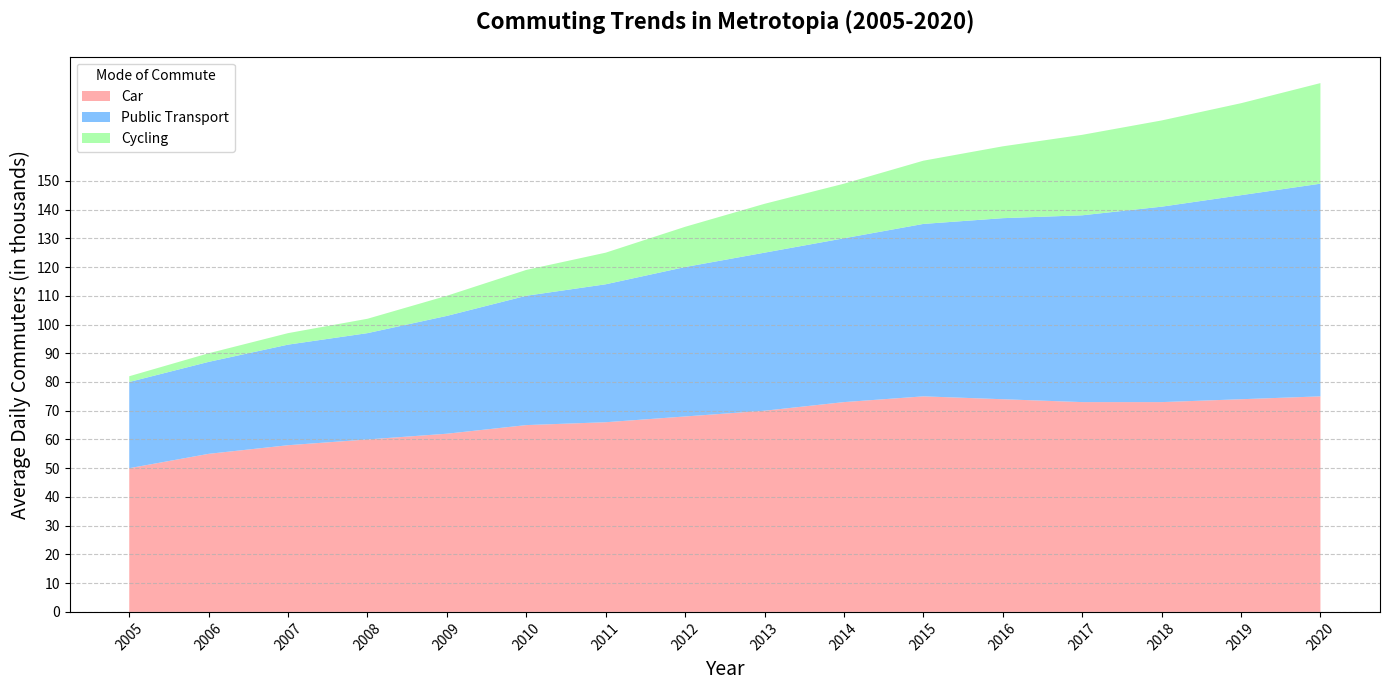

Here is the Python script that generated this plot:
import matplotlib.pyplot as plt
import numpy as np

years = np.arange(2005, 2021)

car_commuters = np.array([50, 55, 58, 60, 62, 65, 66, 68, 70, 73, 75, 74, 73, 73, 74, 75])
public_transport_commuters = np.array([30, 32, 35, 37, 41, 45, 48, 52, 55, 57, 60, 63, 65, 68, 71, 74])
cycling_commuters = np.array([2, 3, 4, 5, 7, 9, 11, 14, 17, 19, 22, 25, 28, 30, 32, 35])

fig, ax = plt.subplots(figsize=(14, 7))

ax.stackplot(years, car_commuters, public_transport_commuters, cycling_commuters,
             labels=['Car', 'Public Transport', 'Cycling'],
             colors=['#ff9999', '#66b3ff', '#99ff99'], alpha=0.8)

ax.set_title('Commuting Trends in Metrotopia (2005-2020)', fontsize=16, fontweight='bold', pad=20)
ax.set_xlabel('Year', fontsize=14)
ax.set_ylabel('Average Daily Commuters (in thousands)', fontsize=14)
ax.set_xticks(years[::1])
ax.set_xticklabels(years, rotation=45, fontsize=10)
ax.set_yticks(np.arange(0, 160, 10))
ax.set_yticklabels(np.arange(0, 160, 10), fontsize=10)

ax.grid(axis='y', linestyle='--', alpha=0.7)

ax.legend(loc='upper left', title='Mode of Commute', fontsize=10)

plt.tight_layout()
plt.show()
